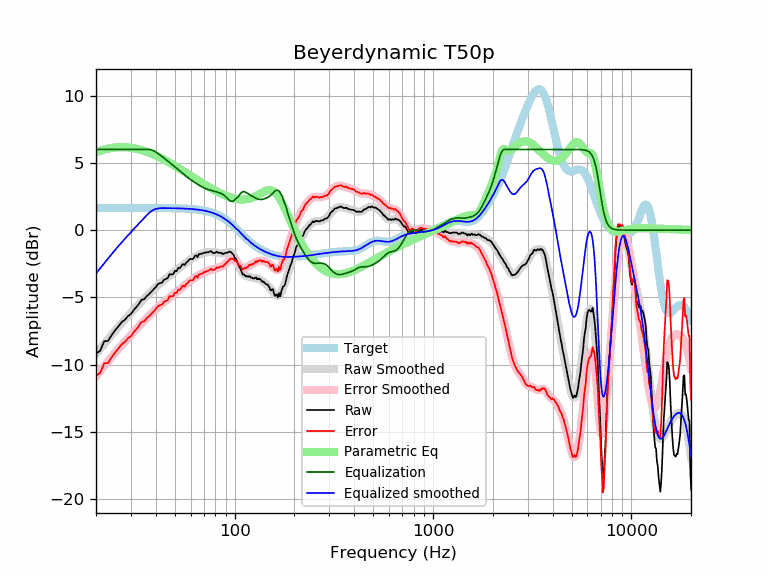

Data behind this chart, as committed beside it:
frequency, raw, error, smoothed, error_smoothed, equalization, parametric_eq, equalized_raw, equalized_smoothed, target
20, -9.18, -10.83, -9.22, -10.87, 6.00, 5.80, -3.18, -3.22, 1.65
21, -8.97, -10.62, -8.83, -10.48, 6.00, 5.91, -2.97, -2.83, 1.65
22, -8.26, -9.91, -8.46, -10.11, 6.00, 5.99, -2.26, -2.46, 1.65
23, -8.24, -9.89, -8.11, -9.76, 6.00, 6.06, -2.24, -2.11, 1.65
24, -7.80, -9.45, -7.78, -9.43, 6.00, 6.11, -1.80, -1.78, 1.65
25, -7.44, -9.09, -7.47, -9.11, 6.00, 6.14, -1.44, -1.47, 1.65
26, -7.14, -8.79, -7.17, -8.82, 6.00, 6.16, -1.14, -1.17, 1.65
27, -6.83, -8.48, -6.90, -8.54, 6.00, 6.17, -0.83, -0.90, 1.65
28, -6.66, -8.31, -6.64, -8.28, 6.00, 6.16, -0.66, -0.64, 1.65
29, -6.39, -8.04, -6.39, -8.04, 6.00, 6.15, -0.39, -0.39, 1.65
30, -6.24, -7.89, -6.15, -7.80, 6.00, 6.12, -0.24, -0.15, 1.65
31, -5.94, -7.59, -5.92, -7.57, 6.00, 6.09, 0.06, 0.08, 1.65
32, -5.71, -7.36, -5.70, -7.35, 6.00, 6.05, 0.29, 0.30, 1.65
33, -5.46, -7.11, -5.49, -7.14, 6.00, 6.00, 0.54, 0.51, 1.65
34, -5.17, -6.82, -5.29, -6.93, 6.00, 5.95, 0.83, 0.71, 1.65
35, -5.14, -6.79, -5.09, -6.74, 6.00, 5.89, 0.86, 0.91, 1.65
36, -4.91, -6.56, -4.91, -6.55, 6.00, 5.83, 1.09, 1.09, 1.65
37, -4.77, -6.42, -4.73, -6.37, 6.00, 5.76, 1.23, 1.27, 1.64
38, -4.58, -6.23, -4.56, -6.20, 5.97, 5.70, 1.39, 1.41, 1.64
39, -4.41, -6.05, -4.40, -6.04, 5.91, 5.62, 1.50, 1.51, 1.64
40, -4.24, -5.88, -4.25, -5.89, 5.82, 5.55, 1.58, 1.57, 1.64
41, -4.02, -5.66, -4.10, -5.75, 5.71, 5.48, 1.69, 1.61, 1.64
42, -3.95, -5.59, -3.97, -5.61, 5.60, 5.40, 1.65, 1.63, 1.64
43, -3.90, -5.54, -3.84, -5.48, 5.48, 5.32, 1.58, 1.64, 1.64
44, -3.69, -5.33, -3.72, -5.36, 5.36, 5.25, 1.67, 1.64, 1.64
45, -3.63, -5.27, -3.61, -5.24, 5.24, 5.17, 1.61, 1.64, 1.64
46, -3.56, -5.20, -3.50, -5.13, 5.13, 5.09, 1.57, 1.64, 1.64
47, -3.27, -4.90, -3.39, -5.02, 5.02, 5.01, 1.75, 1.63, 1.63
48, -3.30, -4.93, -3.29, -4.92, 4.92, 4.93, 1.62, 1.63, 1.63
49, -3.27, -4.90, -3.18, -4.81, 4.81, 4.85, 1.54, 1.63, 1.63
50, -3.03, -4.66, -3.08, -4.71, 4.71, 4.78, 1.68, 1.63, 1.63
51, -3.05, -4.67, -2.98, -4.60, 4.60, 4.70, 1.55, 1.62, 1.62
52, -2.80, -4.42, -2.88, -4.50, 4.50, 4.62, 1.70, 1.62, 1.62
53, -2.83, -4.45, -2.78, -4.39, 4.39, 4.55, 1.56, 1.62, 1.62
54, -2.64, -4.25, -2.68, -4.29, 4.29, 4.47, 1.65, 1.61, 1.61
55, -2.52, -4.13, -2.59, -4.19, 4.19, 4.40, 1.67, 1.61, 1.61
56, -2.60, -4.20, -2.50, -4.10, 4.10, 4.32, 1.50, 1.60, 1.60
57, -2.41, -4.01, -2.41, -4.01, 4.01, 4.25, 1.60, 1.60, 1.60
58, -2.33, -3.92, -2.33, -3.92, 3.92, 4.18, 1.59, 1.59, 1.59
59, -2.19, -3.77, -2.25, -3.83, 3.83, 4.11, 1.64, 1.58, 1.58
60, -2.14, -3.72, -2.18, -3.75, 3.75, 4.04, 1.61, 1.58, 1.58
61, -2.16, -3.73, -2.11, -3.68, 3.68, 3.97, 1.52, 1.57, 1.57
62, -2.11, -3.67, -2.05, -3.61, 3.61, 3.91, 1.49, 1.56, 1.56
63, -1.92, -3.47, -1.99, -3.54, 3.54, 3.84, 1.62, 1.55, 1.55
64, -1.87, -3.41, -1.93, -3.47, 3.47, 3.78, 1.60, 1.54, 1.54
65, -2.01, -3.54, -1.88, -3.41, 3.41, 3.71, 1.40, 1.53, 1.53
66, -1.78, -3.30, -1.84, -3.35, 3.35, 3.65, 1.57, 1.51, 1.51
67, -1.78, -3.28, -1.79, -3.29, 3.29, 3.59, 1.51, 1.50, 1.50
68, -1.75, -3.24, -1.76, -3.24, 3.24, 3.53, 1.49, 1.49, 1.49
69, -1.74, -3.21, -1.72, -3.19, 3.19, 3.47, 1.45, 1.47, 1.47
70, -1.68, -3.13, -1.69, -3.15, 3.15, 3.42, 1.46, 1.45, 1.45
71, -1.68, -3.12, -1.67, -3.10, 3.10, 3.36, 1.42, 1.44, 1.44
72, -1.65, -3.07, -1.65, -3.07, 3.07, 3.31, 1.41, 1.42, 1.42
73, -1.64, -3.04, -1.64, -3.03, 3.03, 3.26, 1.39, 1.40, 1.40
74, -1.64, -3.01, -1.63, -3.00, 3.00, 3.20, 1.36, 1.37, 1.37
75, -1.58, -2.93, -1.63, -2.98, 2.98, 3.15, 1.40, 1.35, 1.35
76, -1.56, -2.89, -1.63, -2.95, 2.95, 3.11, 1.39, 1.32, 1.32
77, -1.66, -2.96, -1.64, -2.93, 2.93, 3.06, 1.27, 1.30, 1.30
78, -1.70, -2.97, -1.64, -2.91, 2.91, 3.01, 1.21, 1.27, 1.27
79, -1.71, -2.95, -1.65, -2.89, 2.89, 2.97, 1.18, 1.24, 1.24
... 553 more rows
